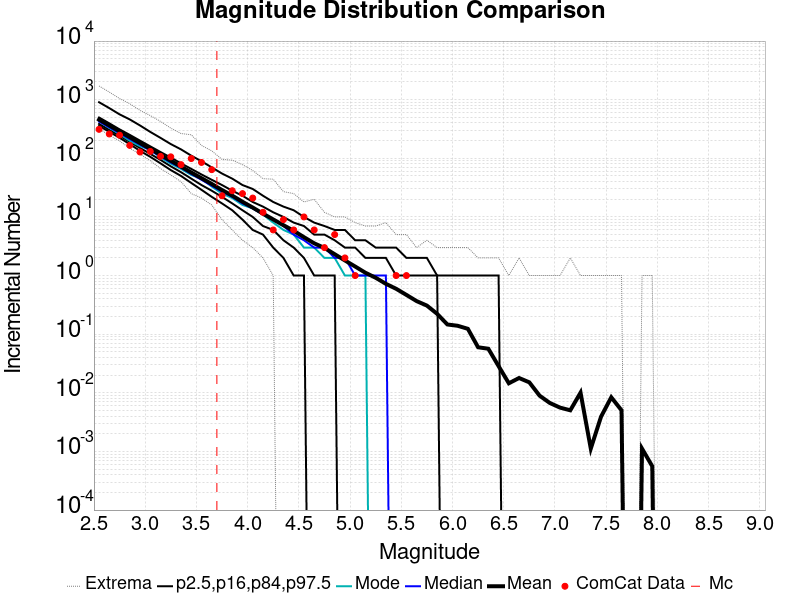

Values plotted in this chart, from the file beside it:
Magnitude, ComCat Data, Simulation Mean, Simulation Median, Simulation Mode, Simulation Minimum, Simulation Maximum, 2.5 %-ile, 16 %-ile, 84 %-ile, 97.5 %-ile
2.55, 312.0, 457.5, 424.0, 429.0, 319.0, 1714, 357.0, 386.0, 497.0, 905.0
2.65, 260.0, 364, 338.0, 331.0, 248.0, 1348, 283.0, 305.0, 395.0, 718.0
2.75, 248.0, 289.6, 269.0, 260.0, 198.0, 1047, 224.0, 244.0, 312.0, 562.0
2.85, 166.0, 229.6, 213.0, 199.0, 148.0, 853.0, 174.0, 191.0, 251.0, 460.0
2.95, 128.0, 182.3, 171.0, 161.0, 118.0, 657.0, 134.0, 150.0, 200.0, 363.0
3.05, 131.0, 145.1, 136.0, 141.0, 91.0, 536.0, 106.0, 119.0, 160.0, 282.0
3.15, 108.0, 115, 108.0, 103.0, 67.0, 426.0, 82.0, 94.0, 128.0, 223.0
3.25, 106.0, 90.78, 85.0, 81.0, 52.0, 327.0, 63.0, 73.0, 103.0, 175.0
3.35, 78.0, 72.47, 69.0, 66.0, 40.0, 265.0, 50.0, 58.0, 82.0, 142.0
3.45, 99.0, 57.33, 54.0, 52.0, 25.0, 252.0, 38.0, 45.0, 66.0, 111.0
3.55, 85.0, 45.82, 43.0, 45.0, 21.0, 166.0, 29.0, 35.0, 53.0, 89.0
3.65, 64.0, 36.53, 34.0, 33.0, 16.0, 134.0, 22.0, 28.0, 43.0, 70.0
3.75, 23.0, 28.77, 27.0, 25.0, 9.0, 96.0, 17.0, 22.0, 35.0, 55.0
3.85, 28.0, 23.12, 22.0, 21.0, 6.0, 93.0, 13.0, 17.0, 28.0, 45.0
3.95, 25.0, 18.14, 17.0, 16.0, 4.0, 78.0, 9.0, 13.0, 23.0, 35.0
4.05, 21.0, 14.46, 14.0, 14.0, 3.0, 62.0, 6.0, 10.0, 18.0, 30.0
4.15, 12.0, 11.39, 11.0, 11.0, 2.0, 45.0, 5.0, 7.0, 15.0, 23.0
4.25, 6.0, 9.064, 9.0, 8.0, 1.0, 44.0, 3.0, 6.0, 12.0, 18.0
4.35, 9.0, 7.23, 7.0, 6.0, 0.0, 27.0, 2.0, 4.0, 10.0, 15.0
4.45, 6.0, 5.805, 5.0, 5.0, 0.0, 25.0, 1.0, 3.0, 8.0, 13.0
4.55, 10.0, 4.517, 4.0, 3.0, 0.0, 18.0, 1.0, 2.0, 7.0, 10.0
4.65, 6.0, 3.549, 3.0, 3.0, 0.0, 20.0, 0.0, 1.0, 5.0, 8.0
4.75, 3.0, 2.96, 3.0, 2.0, 0.0, 12.0, 0.0, 1.0, 5.0, 7.0
4.85, 5.0, 2.314, 2.0, 2.0, 0.0, 10.0, 0.0, 1.0, 4.0, 6.0
4.95, 2.0, 1.811, 2.0, 1.0, 0.0, 10.0, 0.0, 0.0, 3.0, 6.0
5.05, 1.0, 1.426, 1.0, 1.0, 0.0, 8.0, 0.0, 0.0, 3.0, 4.0
5.15, 0.0, 1.117, 1.0, 1.0, 0.0, 7.0, 0.0, 0.0, 2.0, 4.0
5.25, 0.0, 0.9178, 1.0, 0.0, 0.0, 7.0, 0.0, 0.0, 2.0, 3.0
5.35, 0.0, 0.7228, 1.0, 0.0, 0.0, 8.0, 0.0, 0.0, 2.0, 3.0
5.45, 1.0, 0.5947, 0.0, 0.0, 0.0, 5.0, 0.0, 0.0, 1.0, 3.0
5.55, 1.0, 0.4679, 0.0, 0.0, 0.0, 5.0, 0.0, 0.0, 1.0, 2.0
5.65, 0.0, 0.3667, 0.0, 0.0, 0.0, 3.0, 0.0, 0.0, 1.0, 2.0
5.75, 0.0, 0.3074, 0.0, 0.0, 0.0, 4.0, 0.0, 0.0, 1.0, 2.0
5.85, 0.0, 0.2225, 0.0, 0.0, 0.0, 3.0, 0.0, 0.0, 1.0, 1.0
5.95, 0.0, 0.1465, 0.0, 0.0, 0.0, 3.0, 0.0, 0.0, 0.0, 1.0
6.05, 0.0, 0.1392, 0.0, 0.0, 0.0, 3.0, 0.0, 0.0, 0.0, 1.0
6.15, 0.0, 0.1235, 0.0, 0.0, 0.0, 3.0, 0.0, 0.0, 0.0, 1.0
6.25, 0.0, 0.05981, 0.0, 0.0, 0.0, 2.0, 0.0, 0.0, 0.0, 1.0
6.35, 0.0, 0.05646, 0.0, 0.0, 0.0, 2.0, 0.0, 0.0, 0.0, 1.0
6.45, 0.0, 0.02851, 0.0, 0.0, 0.0, 2.0, 0.0, 0.0, 0.0, 1.0
6.55, 0.0, 0.01453, 0.0, 0.0, 0.0, 1.0, 0.0, 0.0, 0.0, 0.0
6.65, 0.0, 0.01789, 0.0, 0.0, 0.0, 2.0, 0.0, 0.0, 0.0, 0.0
6.75, 0.0, 0.01509, 0.0, 0.0, 0.0, 1.0, 0.0, 0.0, 0.0, 0.0
6.85, 0.0, 0.008944, 0.0, 0.0, 0.0, 1.0, 0.0, 0.0, 0.0, 0.0
6.95, 0.0, 0.006708, 0.0, 0.0, 0.0, 1.0, 0.0, 0.0, 0.0, 0.0
7.05, 0.0, 0.00559, 0.0, 0.0, 0.0, 1.0, 0.0, 0.0, 0.0, 0.0
7.15, 0.0, 0.005031, 0.0, 0.0, 0.0, 2.0, 0.0, 0.0, 0.0, 0.0
7.25, 0.0, 0.01006, 0.0, 0.0, 0.0, 1.0, 0.0, 0.0, 0.0, 0.0
7.35, 0.0, 0.001118, 0.0, 0.0, 0.0, 1.0, 0.0, 0.0, 0.0, 0.0
7.45, 0.0, 0.003913, 0.0, 0.0, 0.0, 1.0, 0.0, 0.0, 0.0, 0.0
7.55, 0.0, 0.008385, 0.0, 0.0, 0.0, 1.0, 0.0, 0.0, 0.0, 0.0
7.65, 0.0, 0.005031, 0.0, 0.0, 0.0, 1.0, 0.0, 0.0, 0.0, 0.0
7.75, 0.0, 0.0, 0.0, 0.0, 0.0, 0.0, 0.0, 0.0, 0.0, 0.0
7.85, 0.0, 0.001118, 0.0, 0.0, 0.0, 1.0, 0.0, 0.0, 0.0, 0.0
7.95, 0.0, 5.589715E-4, 0.0, 0.0, 0.0, 1.0, 0.0, 0.0, 0.0, 0.0
8.05, 0.0, 0.0, 0.0, 0.0, 0.0, 0.0, 0.0, 0.0, 0.0, 0.0
8.15, 0.0, 0.0, 0.0, 0.0, 0.0, 0.0, 0.0, 0.0, 0.0, 0.0
8.25, 0.0, 0.0, 0.0, 0.0, 0.0, 0.0, 0.0, 0.0, 0.0, 0.0
8.35, 0.0, 0.0, 0.0, 0.0, 0.0, 0.0, 0.0, 0.0, 0.0, 0.0
8.45, 0.0, 0.0, 0.0, 0.0, 0.0, 0.0, 0.0, 0.0, 0.0, 0.0
... 6 more rows
